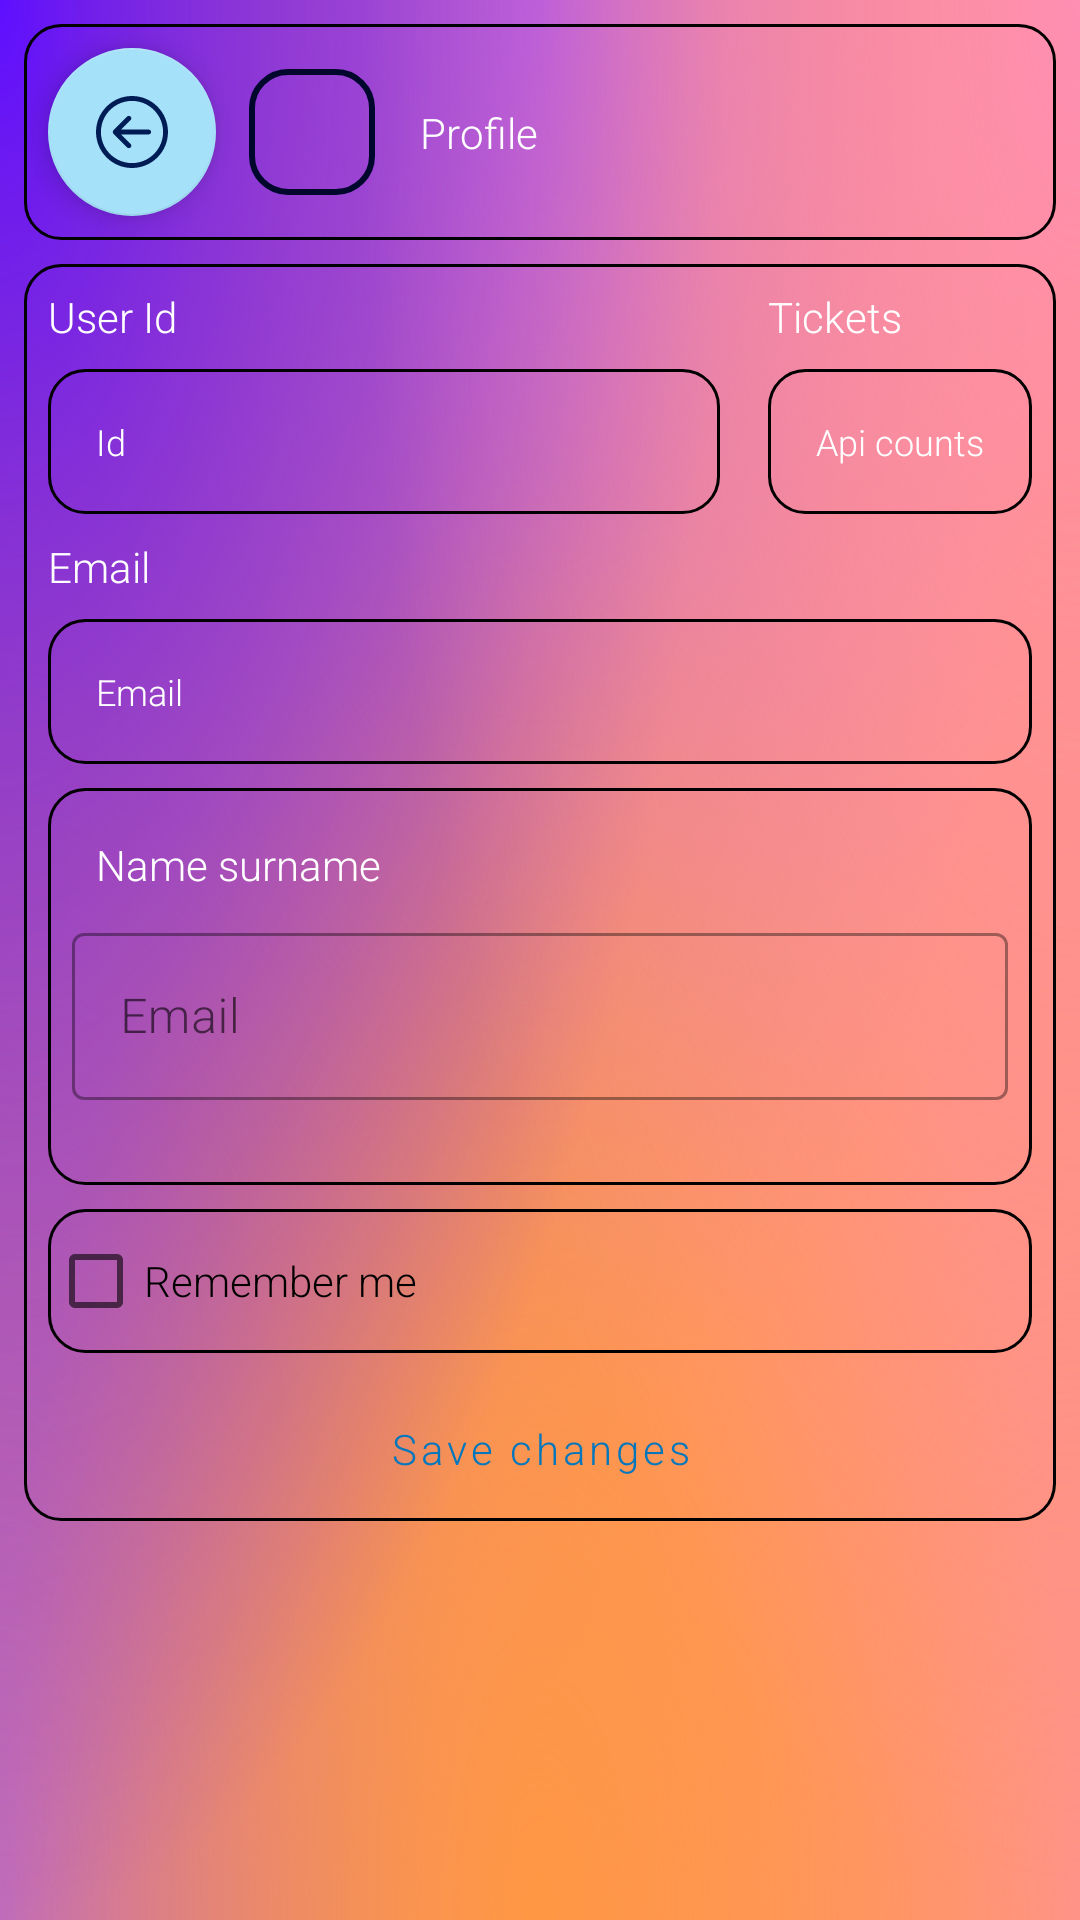

Here is an Android app screen rendered from its layout file. Give the layout XML and the strings, colors and styles it references.
<!-- AndroidManifest.xml: application theme Theme.InternetFreePaymentGateway.NoActionBar -->
<!-- res/layout/activity_profile_page.xml -->
<?xml version="1.0" encoding="utf-8"?>
<androidx.constraintlayout.widget.ConstraintLayout xmlns:android="http://schemas.android.com/apk/res/android"
    xmlns:app="http://schemas.android.com/apk/res-auto"
    xmlns:tools="http://schemas.android.com/tools"
    android:layout_width="match_parent"
    android:layout_height="match_parent"
    android:background="@drawable/ic_backgr"
    tools:context=".main.menu.profile.ProfilePage">

    <androidx.constraintlayout.widget.ConstraintLayout
        android:id="@+id/profile_page_back"
        android:layout_width="0dp"
        android:layout_height="wrap_content"
        android:layout_marginStart="8dp"
        android:layout_marginTop="8dp"
        android:layout_marginEnd="8dp"
        android:background="@drawable/wallet_logs_border"
        app:layout_constraintEnd_toEndOf="parent"
        app:layout_constraintStart_toStartOf="parent"
        app:layout_constraintTop_toTopOf="parent">

        <com.google.android.material.floatingactionbutton.FloatingActionButton
            android:id="@+id/profile_page_back_button"
            android:layout_width="wrap_content"
            android:layout_height="wrap_content"
            android:layout_marginStart="8dp"
            android:layout_marginTop="8dp"
            android:layout_marginBottom="8dp"
            android:clickable="true"
            android:src="@drawable/ic_back"
            app:backgroundTint="@color/colorPrimary"
            app:layout_constraintBottom_toBottomOf="parent"
            app:layout_constraintStart_toStartOf="parent"
            app:layout_constraintTop_toTopOf="parent" />

        <com.google.android.material.imageview.ShapeableImageView
            android:id="@+id/profile_page_logo"
            android:layout_width="48dp"
            android:layout_height="48dp"
            android:layout_marginStart="8dp"
            android:layout_marginEnd="4dp"
            android:padding="4dp"
            android:src="@drawable/ic_user"
            app:contentPadding="8dp"
            app:layout_constraintBottom_toBottomOf="parent"
            app:layout_constraintEnd_toStartOf="@+id/profile_page_text"
            app:layout_constraintStart_toEndOf="@+id/profile_page_back_button"
            app:layout_constraintTop_toTopOf="parent"
            app:shapeAppearanceOverlay="@style/circularImageView"
            app:strokeColor="@color/colorOnPrimary"
            app:strokeWidth="2dp" />

        <TextView
            android:id="@+id/profile_page_text"
            android:layout_width="0dp"
            android:layout_height="wrap_content"
            android:layout_weight="3"
            android:gravity="center_vertical"
            android:padding="@dimen/xSmallDp"
            android:text="Profile"
            app:layout_constraintBottom_toBottomOf="@+id/profile_page_logo"
            app:layout_constraintEnd_toEndOf="parent"
            app:layout_constraintStart_toEndOf="@+id/profile_page_logo"
            app:layout_constraintTop_toTopOf="@+id/profile_page_logo" />
    </androidx.constraintlayout.widget.ConstraintLayout>

    <androidx.constraintlayout.widget.ConstraintLayout
        android:layout_width="0dp"
        android:layout_height="wrap_content"
        android:layout_marginStart="8dp"
        android:layout_marginTop="8dp"
        android:layout_marginEnd="8dp"
        android:background="@drawable/any_view_container"
        app:layout_constraintEnd_toEndOf="parent"
        app:layout_constraintStart_toStartOf="parent"
        app:layout_constraintTop_toBottomOf="@+id/profile_page_back">

        <TextView
            android:id="@+id/textView6"
            android:layout_width="wrap_content"
            android:layout_height="wrap_content"
            android:layout_marginStart="8dp"
            android:layout_marginTop="8dp"
            android:layout_marginBottom="8dp"
            android:text="User Id"
            app:layout_constraintBottom_toTopOf="@+id/profile_page_id_text"
            app:layout_constraintStart_toStartOf="parent"
            app:layout_constraintTop_toTopOf="parent" />

        <TextView
            android:id="@+id/profile_page_id_text"
            android:layout_width="0dp"
            android:layout_height="wrap_content"
            android:layout_marginStart="8dp"
            android:layout_marginEnd="8dp"
            android:layout_marginBottom="8dp"
            android:background="@drawable/any_view_container"
            android:padding="16dp"
            android:text="Id"
            android:textSize="12sp"
            app:layout_constraintBottom_toTopOf="@+id/textView21"
            app:layout_constraintEnd_toStartOf="@+id/profile_page_api_counting_text"
            app:layout_constraintStart_toStartOf="parent"
            app:layout_constraintTop_toBottomOf="@id/textView6" />

        <TextView
            android:id="@+id/textView19"
            android:layout_width="wrap_content"
            android:layout_height="wrap_content"
            android:layout_marginTop="8dp"
            android:layout_marginBottom="8dp"
            android:text="Tickets"
            app:layout_constraintBottom_toTopOf="@+id/profile_page_api_counting_text"
            app:layout_constraintStart_toStartOf="@+id/profile_page_api_counting_text"
            app:layout_constraintTop_toTopOf="parent" />

        <TextView
            android:id="@+id/profile_page_api_counting_text"
            android:layout_width="wrap_content"
            android:layout_height="wrap_content"
            android:layout_marginStart="8dp"
            android:layout_marginEnd="8dp"
            android:layout_marginBottom="8dp"
            android:background="@drawable/any_view_container"
            android:padding="16dp"
            android:text="Api counts"
            android:textSize="12sp"
            app:layout_constraintBottom_toTopOf="@+id/textView21"
            app:layout_constraintEnd_toEndOf="parent"
            app:layout_constraintStart_toEndOf="@+id/profile_page_id_text" />

        <TextView
            android:id="@+id/textView21"
            android:layout_width="0dp"
            android:layout_height="wrap_content"
            android:layout_marginStart="8dp"
            android:layout_marginTop="8dp"
            android:layout_marginEnd="8dp"
            android:layout_marginBottom="8dp"
            android:text="Email"
            app:layout_constraintBottom_toTopOf="@+id/profile_page_email_text"
            app:layout_constraintEnd_toEndOf="parent"
            app:layout_constraintStart_toStartOf="parent"
            app:layout_constraintTop_toBottomOf="@id/profile_page_api_counting_text" />

        <TextView
            android:id="@+id/profile_page_email_text"
            android:layout_width="0dp"
            android:layout_height="wrap_content"
            android:layout_marginStart="8dp"
            android:layout_marginTop="8dp"
            android:layout_marginEnd="8dp"
            android:background="@drawable/any_view_container"
            android:padding="16dp"
            android:text="Email"
            android:textSize="12sp"
            app:layout_constraintEnd_toEndOf="parent"
            app:layout_constraintStart_toStartOf="parent"
            app:layout_constraintTop_toBottomOf="@+id/textView21" />

        <androidx.constraintlayout.widget.ConstraintLayout
            android:id="@+id/profile_page_name_surname_container"
            android:layout_width="match_parent"
            android:layout_height="wrap_content"
            android:layout_marginStart="8dp"
            android:layout_marginTop="8dp"
            android:layout_marginEnd="8dp"
            android:background="@drawable/any_view_container"
            android:padding="8dp"
            app:layout_constraintEnd_toEndOf="parent"
            app:layout_constraintStart_toStartOf="parent"
            app:layout_constraintTop_toBottomOf="@+id/profile_page_email_text">

            <TextView
                android:id="@+id/profile_page_name_surname_header"
                android:layout_width="0dp"
                android:layout_height="wrap_content"
                android:padding="8dp"
                android:text="Name surname"
                app:layout_constraintBottom_toTopOf="@+id/profile_page_name_surname_text"
                app:layout_constraintEnd_toEndOf="parent"
                app:layout_constraintStart_toStartOf="parent"
                app:layout_constraintTop_toTopOf="parent" />

            <com.google.android.material.textfield.TextInputLayout
                android:id="@+id/profile_page_name_surname_text"
                style="@style/Widget.MaterialComponents.TextInputLayout.OutlinedBox"
                android:layout_width="match_parent"
                android:layout_height="wrap_content"
                app:boxStrokeWidthFocused="2dp"
                app:endIconMode="clear_text"
                app:endIconTint="@color/colorOnPrimary"
                app:errorEnabled="true"
                app:hintTextColor="#E64A19"
                app:layout_constraintBottom_toBottomOf="parent"
                app:layout_constraintEnd_toEndOf="parent"
                app:layout_constraintStart_toStartOf="parent">


                <com.google.android.material.textfield.TextInputEditText
                    android:id="@+id/profile_page_name_surname_text_field"
                    android:layout_width="match_parent"
                    android:layout_height="match_parent"
                    android:hint="Email"
                    android:inputType="text"
                    android:singleLine="true"
                    android:textColor="#000000" />
            </com.google.android.material.textfield.TextInputLayout>
        </androidx.constraintlayout.widget.ConstraintLayout>

        <CheckBox
            android:id="@+id/profile_page_remember_box"
            android:layout_width="match_parent"
            android:layout_height="wrap_content"
            android:layout_marginStart="8dp"
            android:layout_marginTop="8dp"
            android:layout_marginEnd="8dp"
            android:layout_weight="1"
            android:background="@drawable/any_view_container"
            android:text="Remember me"
            app:layout_constraintEnd_toEndOf="parent"
            app:layout_constraintStart_toStartOf="parent"
            app:layout_constraintTop_toBottomOf="@+id/profile_page_name_surname_container" />

        <Button
            android:id="@+id/login_page_submit_button"
            style="@style/Widget.MaterialComponents.Button.OutlinedButton"
            android:layout_width="match_parent"
            android:layout_height="wrap_content"
            android:layout_marginStart="8dp"
            android:layout_marginTop="8dp"
            android:layout_marginEnd="8dp"
            android:enabled="false"
            android:text="Save changes"
            android:textAllCaps="false"
            android:textColor="#0277BD"
            app:layout_constraintEnd_toEndOf="parent"
            app:layout_constraintStart_toStartOf="parent"
            app:layout_constraintTop_toBottomOf="@+id/profile_page_remember_box"
            app:rippleColor="#740277BD"
            app:strokeColor="#0277BD"
            app:strokeWidth="1dp" />

    </androidx.constraintlayout.widget.ConstraintLayout>

</androidx.constraintlayout.widget.ConstraintLayout>
<!-- resources referenced by this layout -->
<resources>
  <color name="colorOnPrimary">#00072D</color>
  <color name="colorPrimary">#A6E1FA</color>
  <dimen name="xSmallDp">8dp</dimen>
  <!-- drawable any_view_container (drawable) -->
  <?xml version="1.0" encoding="utf-8"?>
  <shape xmlns:android="http://schemas.android.com/apk/res/android">
      <corners android:radius="@dimen/smallDp" />
      <stroke android:width="1dp" android:color="#000000"/>
  </shape>
  <!-- drawable ic_back (drawable) -->
  <vector xmlns:android="http://schemas.android.com/apk/res/android"
      android:width="24dp"
      android:height="24dp"
      android:viewportWidth="219.151"
      android:viewportHeight="219.151">
    <path
        android:fillColor="#6A1B9A"
        android:pathData="M109.576,219.151c60.419,0 109.573,-49.156 109.573,-109.576C219.149,49.156 169.995,0 109.576,0S0.002,49.156 0.002,109.575C0.002,169.995 49.157,219.151 109.576,219.151zM109.576,15c52.148,0 94.573,42.426 94.574,94.575c0,52.149 -42.425,94.575 -94.574,94.576c-52.148,-0.001 -94.573,-42.427 -94.573,-94.577C15.003,57.427 57.428,15 109.576,15z"/>
    <path
        android:fillColor="#6A1B9A"
        android:pathData="M94.861,156.507c2.929,2.928 7.678,2.927 10.606,0c2.93,-2.93 2.93,-7.678 -0.001,-10.608l-28.82,-28.819l83.457,-0.008c4.142,-0.001 7.499,-3.358 7.499,-7.502c-0.001,-4.142 -3.358,-7.498 -7.5,-7.498l-83.46,0.008l28.827,-28.825c2.929,-2.929 2.929,-7.679 0,-10.607c-1.465,-1.464 -3.384,-2.197 -5.304,-2.197c-1.919,0 -3.838,0.733 -5.303,2.196l-41.629,41.628c-1.407,1.406 -2.197,3.313 -2.197,5.303c0.001,1.99 0.791,3.896 2.198,5.305L94.861,156.507z"/>
  </vector>
  <!-- drawable ic_backgr: vector/xml drawable (drawable, 2824 chars, omitted) -->
  <!-- drawable wallet_logs_border (drawable) -->
  <?xml version="1.0" encoding="utf-8"?>
  <shape xmlns:android="http://schemas.android.com/apk/res/android">
      <corners android:radius="@dimen/smallDp" />
      <stroke android:width="1dp" android:color="@color/black"/>
  </shape>
  <style name="circularImageView">
          <item name="cornerFamily">rounded</item>
          <item name="cornerSize">12dp</item>
      </style>
  <style name="Theme.InternetFreePaymentGateway.NoActionBar">
          <item name="windowActionBar">false</item>
          <item name="windowNoTitle">true</item>
      </style>
  <dimen name="smallDp">12dp</dimen>
  <!-- not gathered from this repository: default colours our renderer supplied (Android Studio template values) -->
  <color name="black">#FF000000</color>
</resources>
